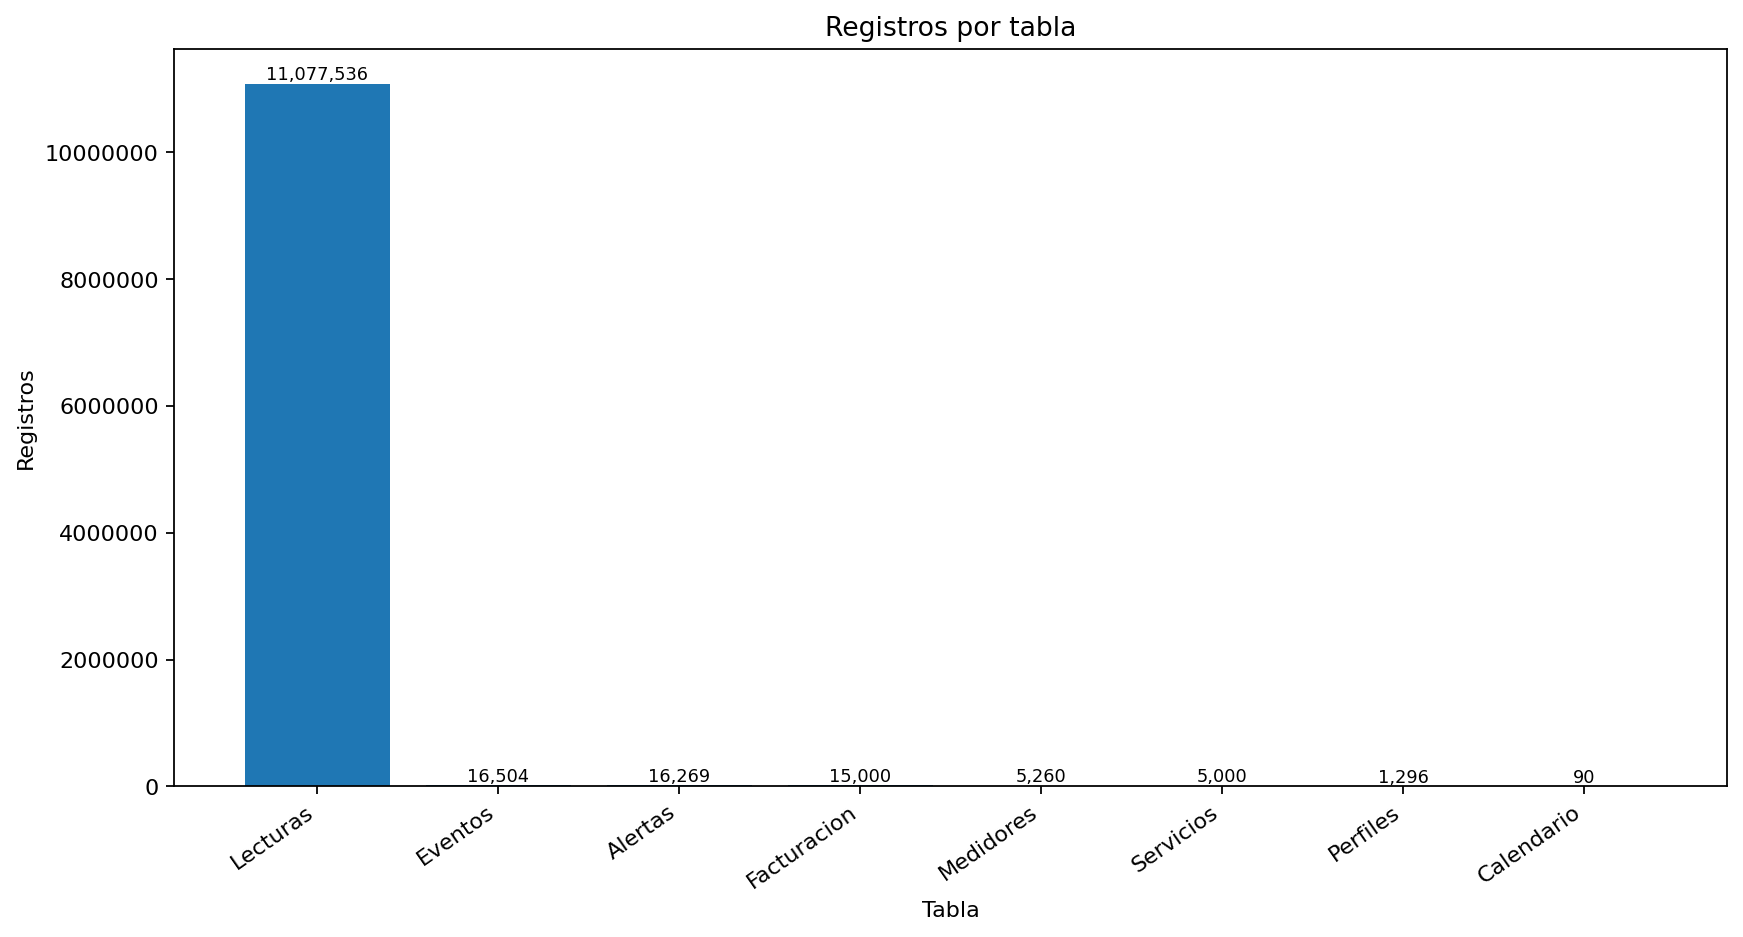

The data file committed next to this chart (first rows):
tabla, registros
Lecturas, 11077536
Eventos, 16504
Alertas, 16269
Facturacion, 15000
Medidores, 5260
Servicios, 5000
Perfiles, 1296
Calendario, 90
